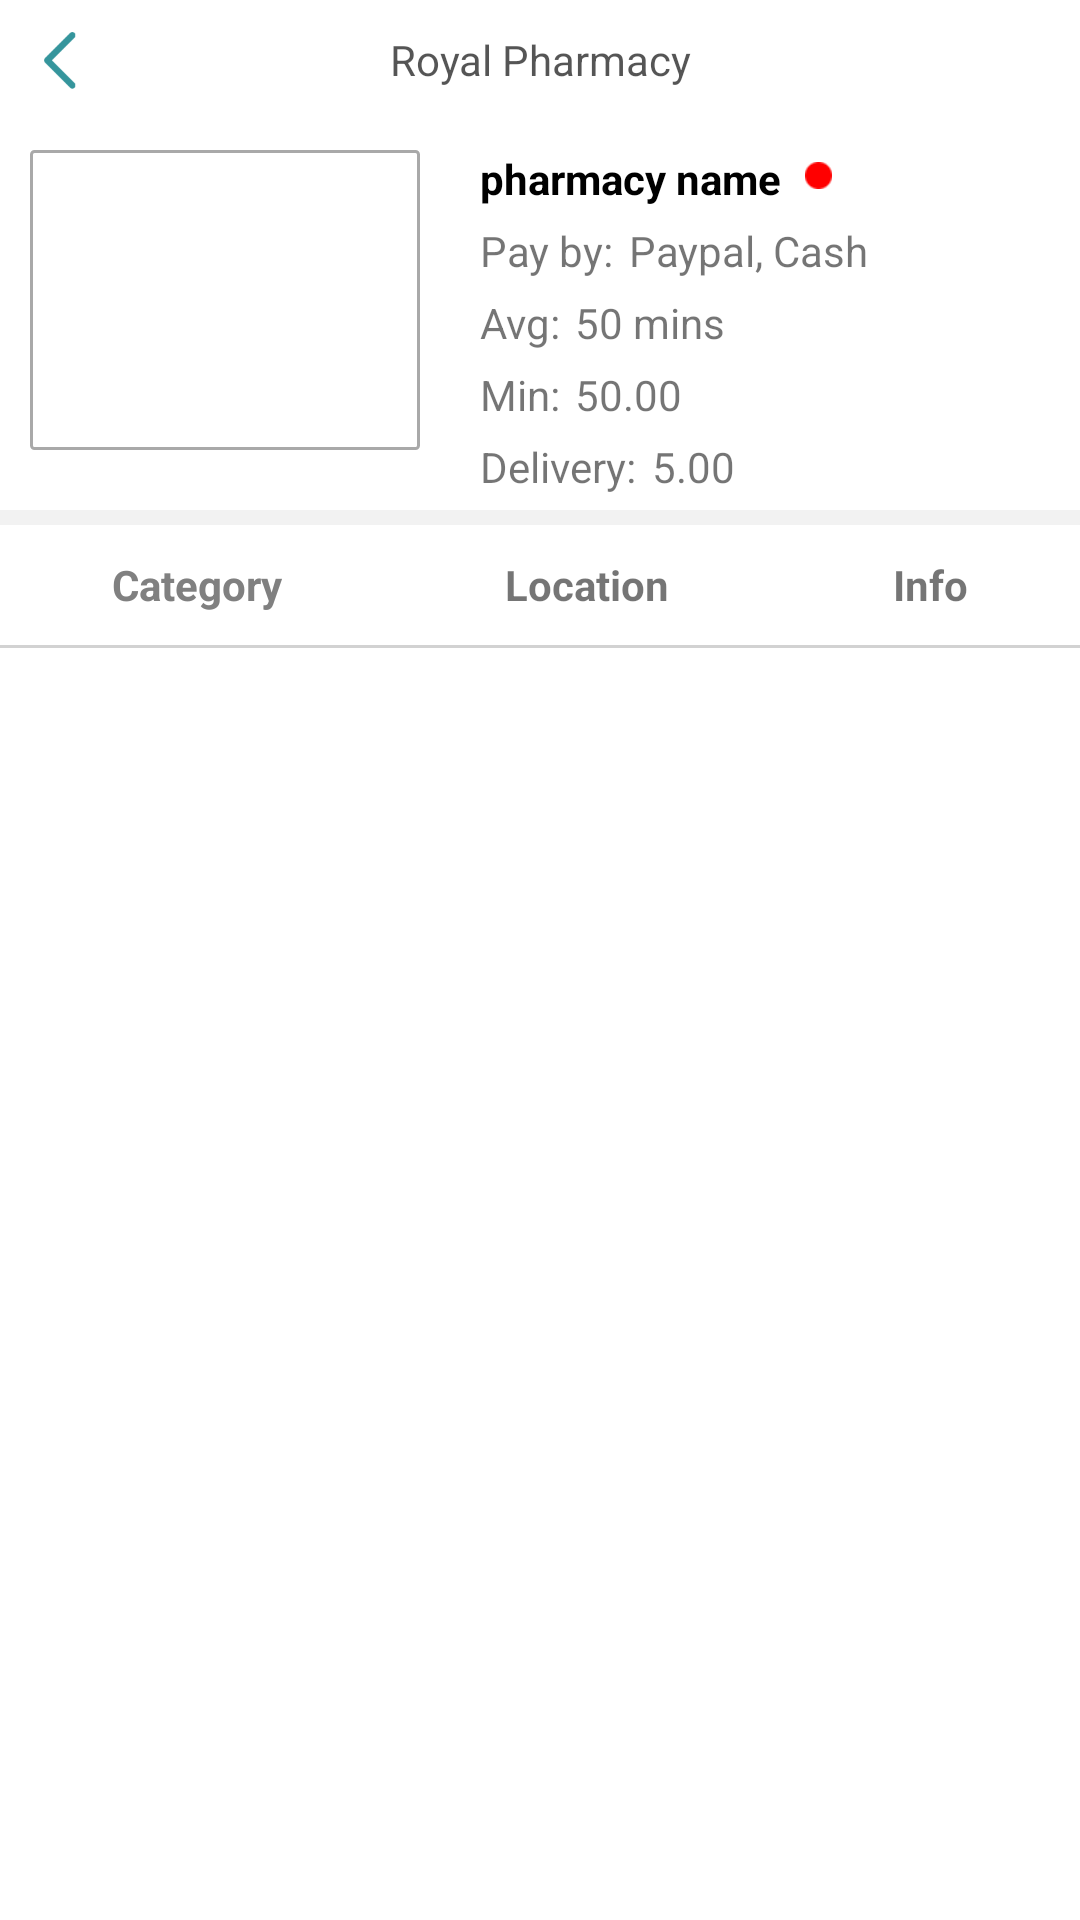

Layout XML and referenced resources for this Android screen:
<!-- AndroidManifest.xml: application theme AppTheme -->
<!-- res/layout/products_list.xml -->
<?xml version="1.0" encoding="utf-8"?>
<LinearLayout xmlns:android="http://schemas.android.com/apk/res/android"
    xmlns:app="http://schemas.android.com/apk/res-auto"
    android:layout_width="match_parent"
    android:layout_height="match_parent"
    android:orientation="vertical">

    <LinearLayout
        android:layout_width="match_parent"
        android:layout_height="40dp"
        android:orientation="horizontal"
        android:background="@color/white">

        <ImageView
            android:id="@+id/back_btn"
            android:layout_width="40dp"
            android:layout_height="40dp"
            android:padding="10dp"
            android:src="@drawable/back" />

        <TextView
            android:id="@+id/phar_title"
            android:layout_width="wrap_content"
            android:layout_height="match_parent"
            android:layout_weight="1"
            android:gravity="center_vertical|center_horizontal"
            android:text="Royal Pharmacy"
            android:textColor="@color/textcolor" />

        <ImageView
            android:layout_width="40dp"
            android:layout_height="40dp"
            />

    </LinearLayout>

    <LinearLayout
        android:layout_width="match_parent"
        android:layout_height="130dp"
        android:background="#FFFFFF"
        android:orientation="horizontal">

        <LinearLayout
            android:layout_width="match_parent"
            android:layout_height="match_parent"
            android:orientation="horizontal">


            <ImageView
                android:id="@+id/phar_image"
                android:layout_width="130dp"
                android:layout_height="100dp"
                android:layout_marginLeft="10dp"
                android:layout_marginRight="10dp"
                android:layout_marginTop="10dp"
                android:adjustViewBounds="false"
                android:background="@drawable/outer_rectangle_color"
                android:padding="5dp"
                android:src="@drawable/placeholder" />

            <LinearLayout
                android:layout_width="match_parent"
                android:layout_height="match_parent"
                android:orientation="vertical"
                android:paddingLeft="10dp"
                android:paddingTop="10dp">

                <LinearLayout
                    android:layout_width="match_parent"
                    android:layout_height="wrap_content"
                    android:gravity="left"
                    android:orientation="horizontal">

                    <TextView
                        android:id="@+id/title"
                        android:layout_width="wrap_content"
                        android:layout_height="wrap_content"
                        android:singleLine="true"
                        android:text="pharmacy name"
                        android:textColor="#000"
                        android:textStyle="bold" />

                    <ImageView
                        android:id="@+id/imageView7"
                        android:layout_width="15dp"
                        android:layout_height="15dp"
                        android:layout_marginLeft="5dp"
                        android:layout_marginTop="1dp"
                        android:padding="3dp"
                        android:src="@drawable/red" />
                </LinearLayout>

                <TextView
                    android:id="@+id/textView18"
                    android:layout_width="match_parent"
                    android:layout_height="5dp" />

                <LinearLayout
                    android:layout_width="match_parent"
                    android:layout_height="wrap_content"
                    android:gravity="left"
                    android:orientation="horizontal">

                    <TextView
                        android:id="@+id/textView19"
                        android:layout_width="wrap_content"
                        android:layout_height="wrap_content"
                        android:text="Pay by:" />

                    <TextView
                        android:id="@+id/payment_title"
                        android:layout_width="wrap_content"
                        android:layout_height="wrap_content"
                        android:layout_marginLeft="5dp"
                        android:layout_marginRight="5dp"
                        android:text="Paypal, Cash" />

                </LinearLayout>


                <TextView
                    android:id="@+id/textView20"
                    android:layout_width="match_parent"
                    android:layout_height="5dp" />

                <LinearLayout
                    android:layout_width="match_parent"
                    android:layout_height="wrap_content"
                    android:gravity="left"
                    android:orientation="horizontal">

                    <TextView
                        android:id="@+id/textView21"
                        android:layout_width="wrap_content"
                        android:layout_height="wrap_content"
                        android:text="Avg:" />

                    <TextView
                        android:id="@+id/time"
                        android:layout_width="wrap_content"
                        android:layout_height="wrap_content"
                        android:layout_marginLeft="5dp"
                        android:layout_marginRight="5dp"
                        android:text="50 mins" />


                </LinearLayout>

                <LinearLayout
                    android:layout_width="match_parent"
                    android:layout_height="wrap_content"
                    android:layout_marginTop="5dp"
                    android:gravity="left"
                    android:orientation="horizontal">

                    <TextView
                        android:layout_width="wrap_content"
                        android:layout_height="wrap_content"
                        android:text="Min:" />

                    <TextView
                        android:id="@+id/minimum"
                        android:layout_width="wrap_content"
                        android:layout_height="wrap_content"
                        android:layout_marginLeft="5dp"
                        android:paddingRight="10dp"
                        android:text="50.00" />


                </LinearLayout>


                <TextView
                    android:id="@+id/textView22"
                    android:layout_width="match_parent"
                    android:layout_height="5dp" />

                <LinearLayout
                    android:layout_width="match_parent"
                    android:layout_height="wrap_content"
                    android:gravity="left"
                    android:orientation="horizontal">

                    <TextView
                        android:id="@+id/textView23"
                        android:layout_width="wrap_content"
                        android:layout_height="wrap_content"
                        android:text="Delivery:" />

                    <TextView
                        android:id="@+id/hours"
                        android:layout_width="wrap_content"
                        android:layout_height="wrap_content"
                        android:paddingLeft="5dp"
                        android:paddingRight="10dp"
                        android:text="5.00" />
                </LinearLayout>


            </LinearLayout>
        </LinearLayout>
    </LinearLayout>

    <LinearLayout
        android:layout_width="match_parent"
        android:layout_height="5dp"
        android:background="#f2f2f2"
        android:orientation="vertical"></LinearLayout>

    <LinearLayout
        android:layout_width="match_parent"
        android:layout_height="match_parent"
        android:background="#FFFFFF"
        android:orientation="vertical">

        <LinearLayout
            android:layout_width="match_parent"
            android:layout_height="40dp"
            android:orientation="horizontal">

            <TextView
                android:id="@+id/products_btn"
                android:layout_width="wrap_content"
                android:layout_height="match_parent"
                android:layout_weight="1"
                android:gravity="center_vertical|center_horizontal"
                android:text="Category"
                android:textColor="@color/grey"
                android:textStyle="bold" />

            <TextView
                android:layout_width="2dp"
                android:layout_height="wrap_content"
                android:background="#d2d2d2"
                android:visibility="gone" />

            <TextView
                android:id="@+id/location_btn"
                android:layout_width="wrap_content"
                android:layout_height="match_parent"
                android:layout_weight="1"
                android:gravity="center_vertical|center_horizontal"
                android:text="Location"
                android:textStyle="bold" />

            <TextView
                android:layout_width="2dp"
                android:layout_height="wrap_content"
                android:background="#d2d2d2"
                android:visibility="gone" />

            <TextView
                android:id="@+id/info_btn"
                android:layout_width="wrap_content"
                android:layout_height="match_parent"
                android:layout_weight="1"
                android:gravity="center_vertical|center_horizontal"
                android:text="Info"
                android:textStyle="bold" />


        </LinearLayout>

        <LinearLayout
            android:layout_width="match_parent"
            android:layout_height="1dp"
            android:orientation="vertical"
            android:background="#d2d2d2"></LinearLayout>

        <FrameLayout
            android:id="@+id/frame"
            android:layout_width="match_parent"
            android:layout_height="match_parent"></FrameLayout>

        
            
            
            

        
            
            
            
            
            
    </LinearLayout>

</LinearLayout>
<!-- resources referenced by this layout -->
<resources>
  <color name="grey">#808080</color>
  <color name="textcolor">#aa000000</color>
  <color name="white">#ffffff</color>
  <!-- drawable back: png bitmap (drawable, 4048 bytes) -->
  <!-- drawable outer_rectangle_color (drawable) -->
  <?xml version="1.0" encoding="UTF-8"?>
  <shape xmlns:android="http://schemas.android.com/apk/res/android"
      android:shape="rectangle">
      <solid android:color="#ffffff"/>
  
      <stroke android:width="1dp"
          android:color="@color/darkgrey"
          />
  
      <padding android:left="0dp"
          android:top="0dp"
          android:right="0dp"
          android:bottom="0dp"
          />
  
      <corners
          android:bottomRightRadius="1dp"
          android:bottomLeftRadius="1dp"
          android:topLeftRadius="1dp"
          android:topRightRadius="1dp"/>
  </shape>
  <!-- drawable red: png bitmap (drawable, 2947 bytes) -->
  <style name="AppTheme" parent="Theme.AppCompat.Light.DarkActionBar">
          
          <item name="colorPrimary">@color/colorPrimary</item>
          <item name="colorPrimaryDark">@color/languagecolor</item>
          <item name="colorAccent">@color/colorAccent</item>
          <item name="actionBarStyle">@style/MyActionBar</item>
          <item name="windowActionBar">false</item>
          <item name="windowNoTitle">true</item>
      </style>
  <color name="darkgrey">#A9A9A9</color>
  <color name="colorPrimary">#3F51B5</color>
  <color name="languagecolor">#0EC0B8</color>
  <color name="colorAccent">#FF4081</color>
  <style name="MyActionBar" parent="@style/Widget.AppCompat.Light.ActionBar.Solid.Inverse">
          <item name="background">@color/colorActionBackground</item>
          <item name="titleTextStyle">@style/MyActionBarTitle</item>
      </style>
  <color name="colorActionBackground">#e5e3d6</color>
  <style name="MyActionBarTitle" parent="@style/TextAppearance.AppCompat.Widget.ActionBar.Title">
          <item name="android:textColor">@color/text_color</item>
      </style>
  <color name="text_color">#373737</color>
</resources>
